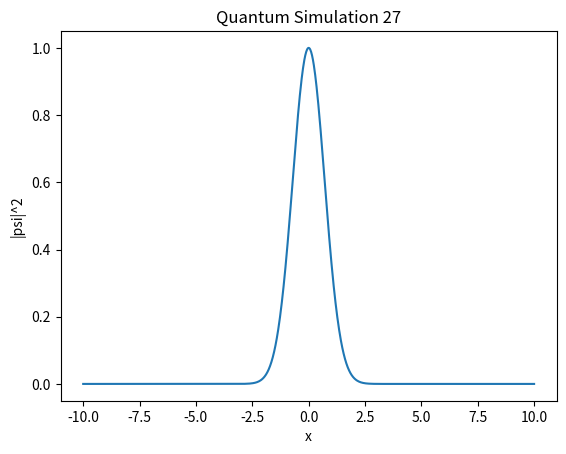

Reproduce this figure in Python.
import numpy as np
import matplotlib.pyplot as plt

def simulate():
    x = np.linspace(-10, 10, 1000)
    psi = np.exp(-x**2 / 2) * np.exp(1j * 5 * x)
    plt.plot(x, np.abs(psi)**2)
    plt.title("Quantum Simulation 27")
    plt.xlabel("x")
    plt.ylabel("|psi|^2")

if __name__ == "__main__":
    simulate()
